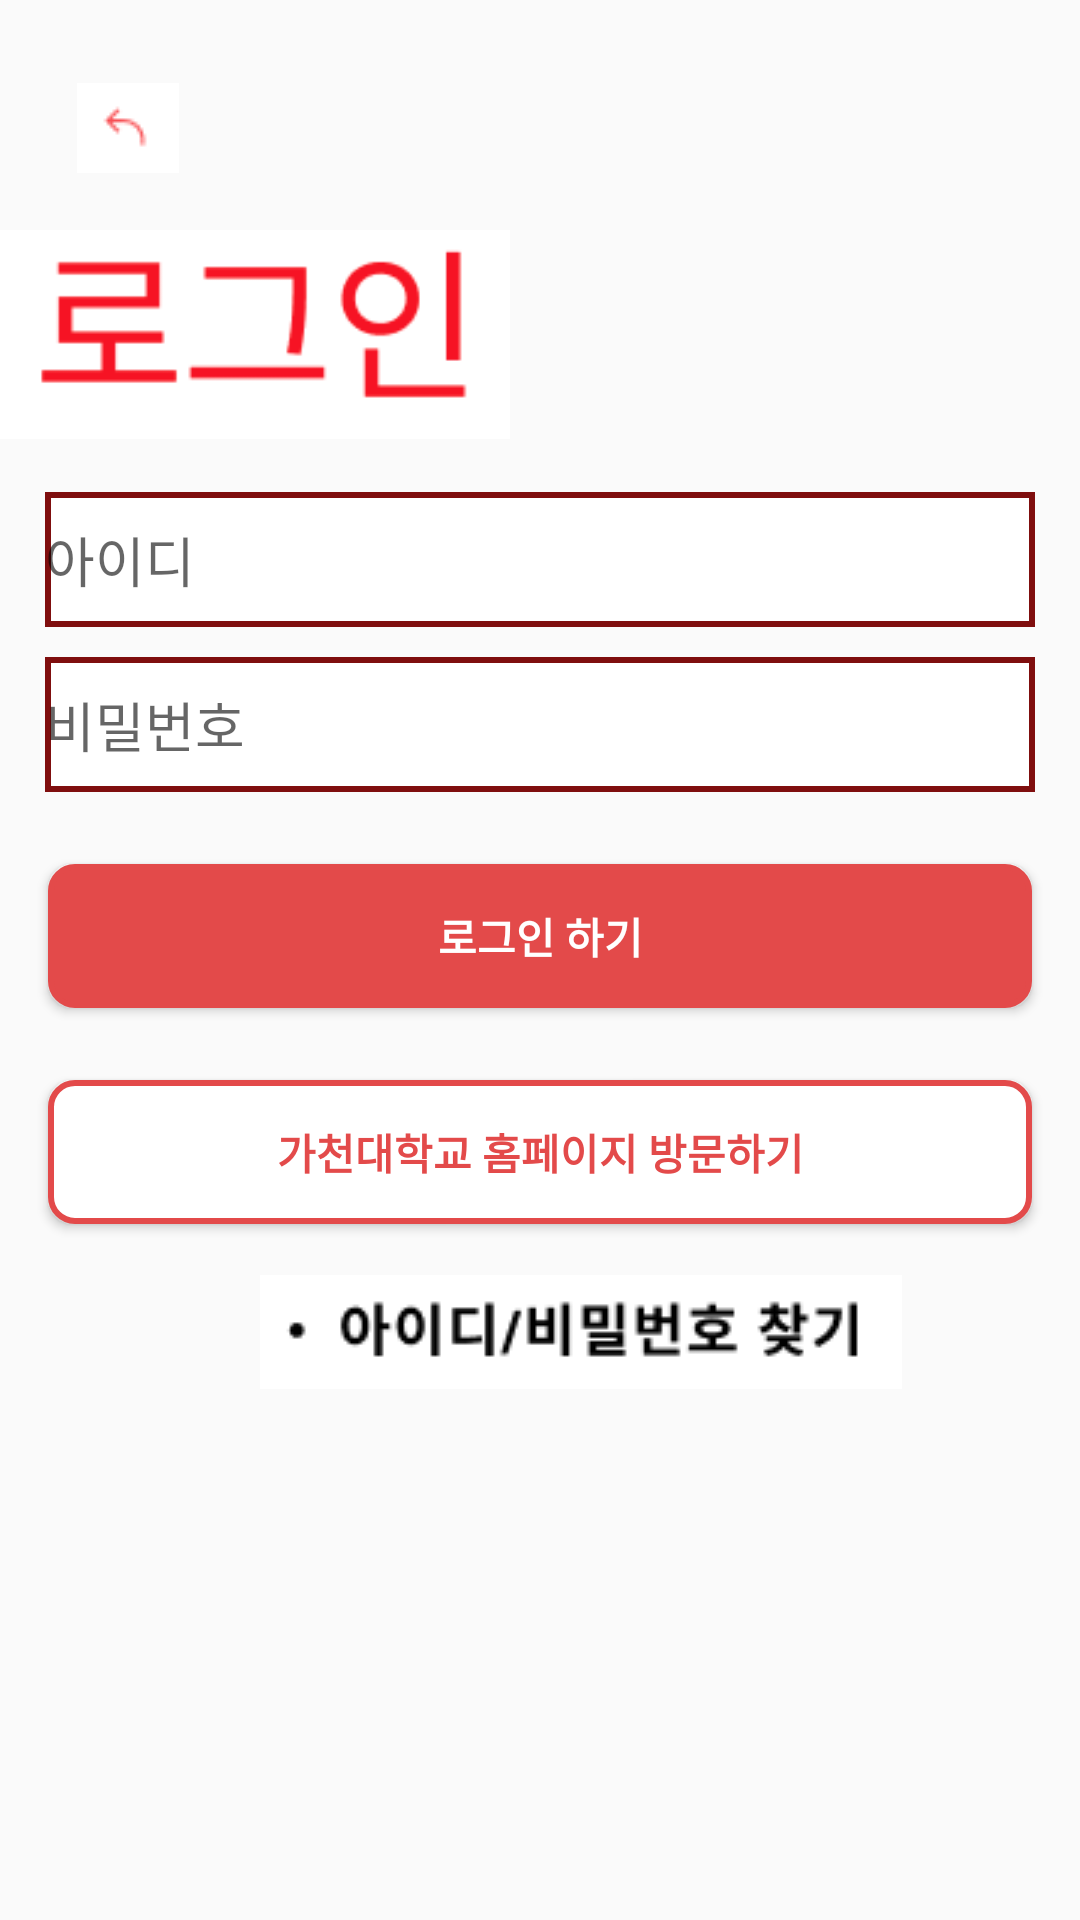

Layout XML and referenced resources for this Android screen:
<!-- AndroidManifest.xml: application theme AppTheme -->
<!-- res/layout/activity_login.xml -->
<LinearLayout android:layout_width="match_parent"
    android:layout_height="match_parent"
    android:orientation="vertical"
    xmlns:android="http://schemas.android.com/apk/res/android">

    

    

    
    <ImageButton
        android:id="@+id/image_back"
        android:layout_width="53dp"
        android:layout_height="53dp"
        android:layout_marginStart="16dp"
        android:layout_marginTop="16dp"
        android:src="@drawable/small_image"
        android:background="@null" />

    <ImageView
        android:layout_width="170dp"
        android:layout_height="wrap_content"
        android:scaleType="fitCenter"
        android:src="@drawable/login" />
    <View
        android:layout_width="match_parent"
        android:layout_height="10dp" />

    <EditText
        android:id="@+id/email_edittext"
        android:layout_width="match_parent"
        android:layout_height="45dp"
        android:layout_marginStart="15dp"
        android:layout_marginEnd="15dp"
        android:background="@drawable/edit_text_border"
        android:hint="@string/email_hint"
        android:inputType="textEmailAddress"/>
    <View
        android:layout_width="match_parent"
        android:layout_height="10dp" />
    
    <EditText
        android:id="@+id/password_edittext"
        android:layout_width="match_parent"
        android:layout_height="45dp"
        android:layout_marginStart="15dp"
        android:layout_marginEnd="15dp"
        android:background="@drawable/edit_text_border"
        android:hint="@string/password_hint"
        android:inputType="textPassword"/>

    
    <Button
        android:id = "@+id/send"
        android:layout_width="match_parent"
        android:layout_height="wrap_content"
        android:layout_marginStart="16dp"
        android:layout_marginTop="24dp"
        android:layout_marginEnd="16dp"
        android:background="@drawable/button_border"
        android:textColor="@color/white"
        android:textStyle="bold"
        android:text="로그인 하기"/>
    <Button
        android:id = "@+id/visit"
        android:layout_width="match_parent"
        android:layout_height="wrap_content"
        android:layout_marginStart="16dp"
        android:layout_marginTop="24dp"
        android:layout_marginEnd="16dp"
        android:background="@drawable/button_border_2"
        android:textColor="@color/red_400"
        android:textStyle="bold"
        android:text="가천대학교 홈페이지 방문하기"/>

    <ImageButton
        android:id="@+id/forgot"
        android:layout_width="387dp"
        android:layout_height="72dp"
        android:background="@null"
        android:src="@drawable/forgot" />

</LinearLayout>
<!-- resources referenced by this layout -->
<resources>
  <color name="red_400">#e34a4a</color>
  <color name="white">#FFFFFFFF</color>
  <!-- drawable button_border (drawable) -->
  <selector xmlns:android="http://schemas.android.com/apk/res/android">
      <item android:state_pressed="true">
          <shape>
              <solid android:color="@android:color/white" />
              <stroke android:width="2dp" android:color="@color/red_400" />
              <corners android:radius="8dp" />
          </shape>
      </item>
      <item>
          <shape>
              <solid android:color="@color/red_400" />
              <stroke android:width="2dp" android:color="@color/red_400" />
              <corners android:radius="8dp" />
          </shape>
      </item>
  </selector>
  <!-- drawable button_border_2 (drawable) -->
  <selector xmlns:android="http://schemas.android.com/apk/res/android">
      <item android:state_pressed="true">
          <shape>
              <solid android:color="@android:color/white" />
              <stroke android:width="2dp" android:color="@color/red_400" />
              <corners android:radius="8dp" />
          </shape>
      </item>
      <item>
          <shape>
              <solid android:color="@android:color/white" />
              <stroke android:width="2dp" android:color="@color/red_400" />
              <corners android:radius="8dp" />
          </shape>
      </item>
  </selector>
  <!-- drawable edit_text_border (drawable) -->
  <shape xmlns:android="http://schemas.android.com/apk/res/android"
      android:shape="rectangle">
      <solid android:color="@color/white" />
      <stroke android:width="2dp" android:color="@color/red_900" />
      <corners android:radius="0dp" />
  </shape>
  <!-- drawable forgot: png bitmap (drawable, 5644 bytes) -->
  <!-- drawable login: png bitmap (drawable, 5729 bytes) -->
  <!-- drawable small_image: png bitmap (drawable, 3775 bytes) -->
  <string name="email_hint">아이디</string>
  <string name="password_hint">비밀번호</string>
  <style name="AppTheme" parent="Theme.AppCompat.Light.NoActionBar">
          
          <item name="windowActionBar">false</item>
          <item name="windowNoTitle">true</item>
          <item name="android:windowFullscreen">true</item>
      </style>
  <color name="red_900">#7f0e0e</color>
</resources>
